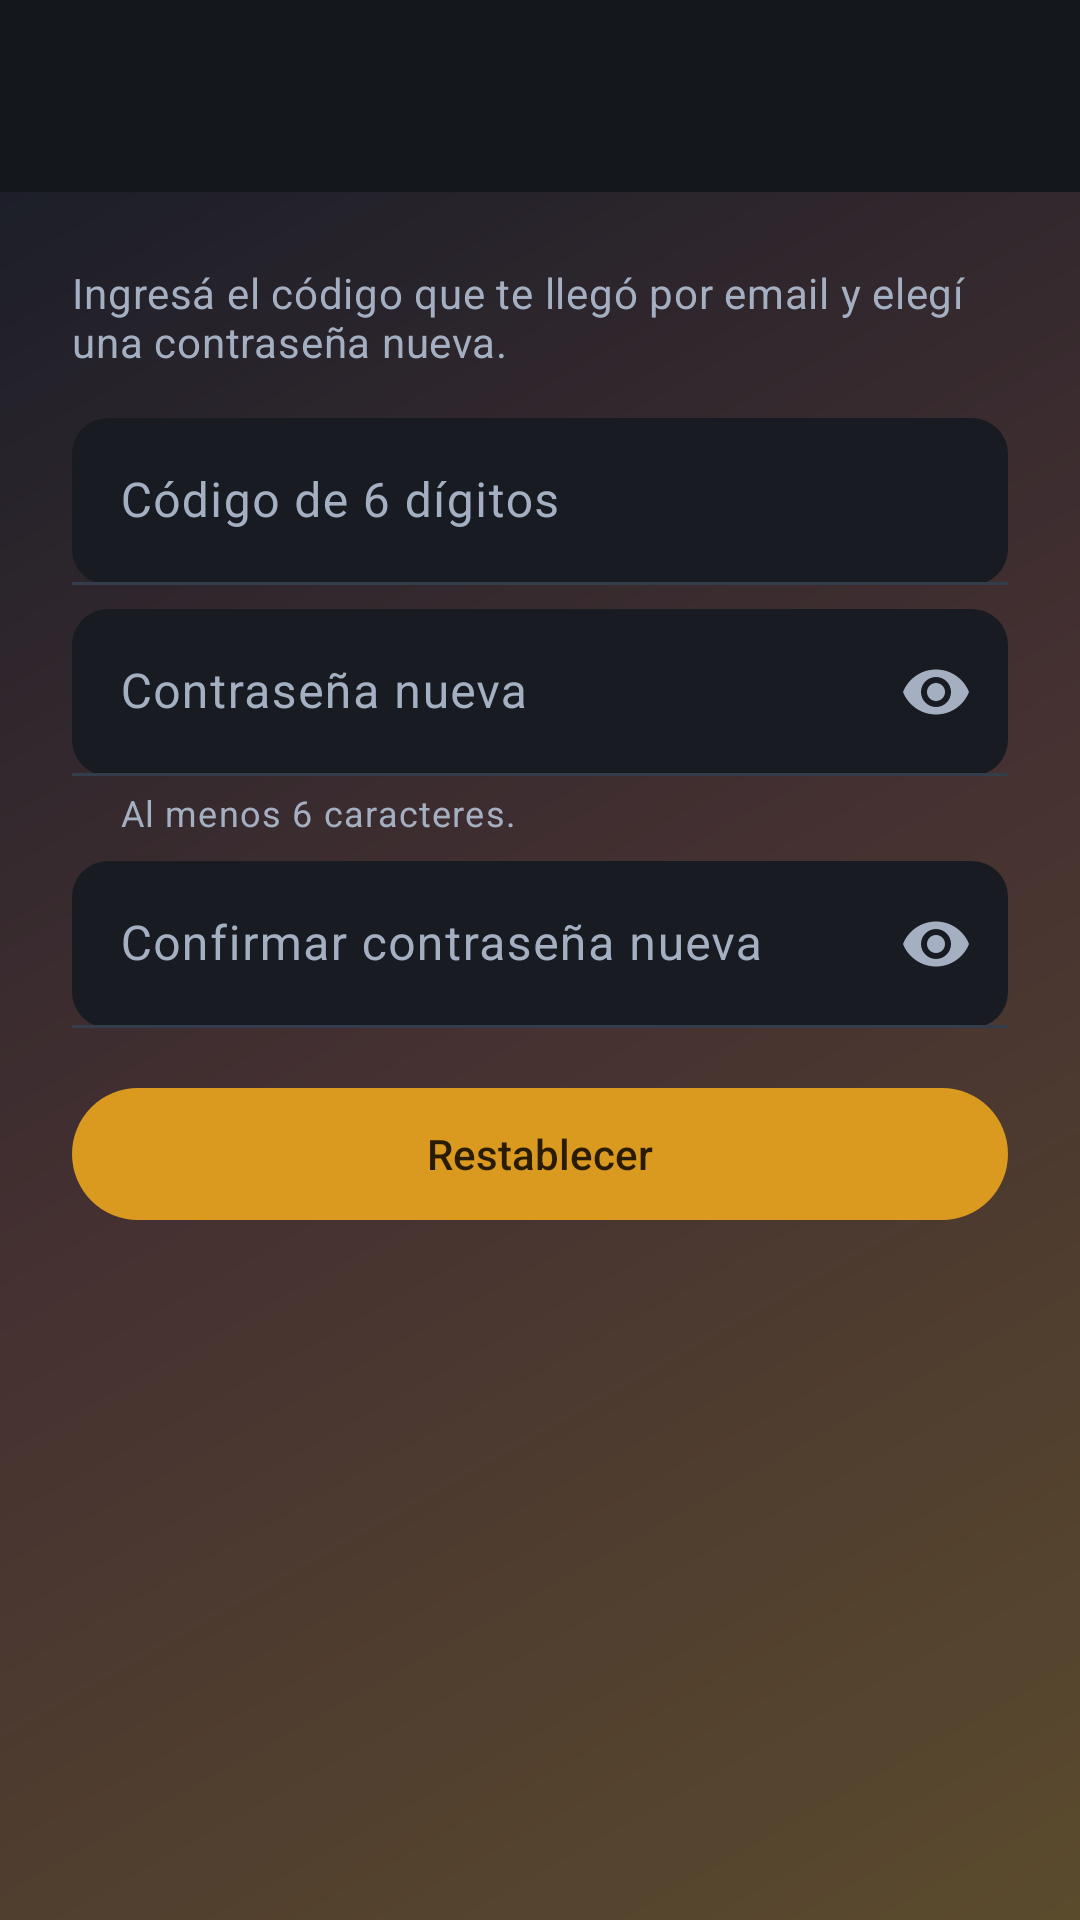

This screen was rendered from an Android layout file. Write that file and the resources it references.
<!-- AndroidManifest.xml: activity theme Theme.GestorPasantes.Login -->
<!-- res/layout/activity_restablecer_contrasena.xml -->
<?xml version="1.0" encoding="utf-8"?>
<LinearLayout xmlns:android="http://schemas.android.com/apk/res/android"
    xmlns:app="http://schemas.android.com/apk/res-auto"
    android:layout_width="match_parent"
    android:layout_height="match_parent"
    android:background="@drawable/bg_gradient_login"
    android:orientation="vertical">

    <androidx.appcompat.widget.Toolbar
        android:id="@+id/barraRestablecer"
        android:layout_width="match_parent"
        android:layout_height="?attr/actionBarSize"
        android:title="@string/titulo_restablecer_contrasena" />

    <ScrollView
        android:layout_width="match_parent"
        android:layout_height="0dp"
        android:layout_weight="1"
        android:fillViewport="true">

        <LinearLayout
            android:layout_width="match_parent"
            android:layout_height="wrap_content"
            android:orientation="vertical"
            android:padding="@dimen/espacio_lg">

            <TextView
                android:layout_width="match_parent"
                android:layout_height="wrap_content"
                android:layout_marginBottom="@dimen/espacio_md"
                android:text="@string/subtitulo_restablecer_contrasena"
                android:textAppearance="?attr/textAppearanceBodyMedium"
                android:textColor="@color/login_texto_secundario" />

            <com.google.android.material.textfield.TextInputLayout
                android:id="@+id/campoCodigo"
                style="@style/Widget.GestorPasantes.TextInputLayout"
                app:boxBackgroundColor="@color/login_campo"
                android:layout_width="match_parent"
                android:layout_height="wrap_content"
                android:hint="@string/hint_codigo">

                <com.google.android.material.textfield.TextInputEditText
                    android:id="@+id/inputCodigo"
                    android:layout_width="match_parent"
                    android:layout_height="wrap_content"
                    android:maxLength="6"
                    android:inputType="number" />
            </com.google.android.material.textfield.TextInputLayout>

            <com.google.android.material.textfield.TextInputLayout
                android:id="@+id/campoNueva"
                style="@style/Widget.GestorPasantes.TextInputLayout"
                app:boxBackgroundColor="@color/login_campo"
                android:layout_width="match_parent"
                android:layout_height="wrap_content"
                android:layout_marginTop="@dimen/espacio_sm"
                app:passwordToggleEnabled="true"
                app:passwordToggleTint="@color/login_texto_secundario"
                app:helperTextEnabled="true"
                app:helperText="@string/ayuda_contrasena_nueva"
                android:hint="@string/hint_contrasena_nueva">

                <com.google.android.material.textfield.TextInputEditText
                    android:id="@+id/inputNueva"
                    android:layout_width="match_parent"
                    android:layout_height="wrap_content"
                    android:inputType="textPassword" />
            </com.google.android.material.textfield.TextInputLayout>

            <com.google.android.material.textfield.TextInputLayout
                android:id="@+id/campoConfirmar"
                style="@style/Widget.GestorPasantes.TextInputLayout"
                app:boxBackgroundColor="@color/login_campo"
                android:layout_width="match_parent"
                android:layout_height="wrap_content"
                android:layout_marginTop="@dimen/espacio_sm"
                app:passwordToggleEnabled="true"
                app:passwordToggleTint="@color/login_texto_secundario"
                android:hint="@string/hint_confirmar_contrasena">

                <com.google.android.material.textfield.TextInputEditText
                    android:id="@+id/inputConfirmar"
                    android:layout_width="match_parent"
                    android:layout_height="wrap_content"
                    android:inputType="textPassword" />
            </com.google.android.material.textfield.TextInputLayout>

            <com.google.android.material.button.MaterialButton
                android:id="@+id/botonRestablecer"
                android:layout_width="match_parent"
                android:layout_height="wrap_content"
                android:layout_marginTop="@dimen/espacio_md"
                android:text="@string/boton_restablecer_contrasena" />

            <com.google.android.material.progressindicator.CircularProgressIndicator
                android:id="@+id/progresoRestablecer"
                android:layout_width="wrap_content"
                android:layout_height="wrap_content"
                android:layout_gravity="center_horizontal"
                android:layout_marginTop="@dimen/espacio_md"
                android:indeterminate="true"
                android:visibility="gone" />

        </LinearLayout>
    </ScrollView>
</LinearLayout>
<!-- resources referenced by this layout -->
<resources>
  <color name="login_campo">#181C22</color>
  <color name="login_texto_secundario">#A4B0C2</color>
  <dimen name="espacio_lg">24dp</dimen>
  <dimen name="espacio_md">16dp</dimen>
  <dimen name="espacio_sm">8dp</dimen>
  <!-- drawable bg_gradient_login (drawable) -->
  <?xml version="1.0" encoding="utf-8"?>
  <shape xmlns:android="http://schemas.android.com/apk/res/android"
      android:shape="rectangle">
      <gradient
          android:type="linear"
          android:angle="315"
          android:startColor="#151B27"
          android:centerColor="#443031"
          android:endColor="#5B4B2D" />
  </shape>
  <string name="ayuda_contrasena_nueva">Al menos 6 caracteres.</string>
  <string name="boton_restablecer_contrasena">Restablecer</string>
  <string name="hint_codigo">Código de 6 dígitos</string>
  <string name="hint_confirmar_contrasena">Confirmar contraseña nueva</string>
  <string name="hint_contrasena_nueva">Contraseña nueva</string>
  <string name="subtitulo_restablecer_contrasena">Ingresá el código que te llegó por email y elegí una contraseña nueva.</string>
  <string name="titulo_restablecer_contrasena">Restablecer contraseña</string>
  <style name="ShapeAppearanceOverlay.GestorPasantes.Campo" parent="">
          <item name="cornerFamily">rounded</item>
          <item name="cornerSize">12dp</item>
      </style>
  <color name="campo">#F9F8F5</color>
  <color name="login_acento">#E5B04D</color>
  <color name="login_bg">#14171C</color>
  <color name="login_superficie">#1D222A</color>
  <color name="login_texto">#EAEEF5</color>
  <color name="login_contorno">#333D4C</color>
  <color name="login_error">#F08A7D</color>
  <style name="Widget.GestorPasantes.Toolbar.Login" parent="Widget.Material3.Toolbar">
          <item name="android:background">@color/login_bg</item>
          <item name="titleTextColor">@color/login_texto</item>
          <item name="navigationIconTint">@color/login_texto</item>
      </style>
  <color name="primario">#16233D</color>
  <color name="blanco">#FFFFFF</color>
  <color name="primario_contenedor">#DCE1EA</color>
  <color name="on_primario_contenedor">#16233D</color>
  <color name="acento">#D99A1F</color>
  <color name="on_acento">#2A1B03</color>
  <color name="error">#C1272D</color>
  <color name="on_error">#FFFFFF</color>
  <color name="superficie">#FFFFFF</color>
  <color name="texto_principal">#16233D</color>
  <color name="superficie_variante">#E7ECF2</color>
  <color name="texto_secundario">#55637A</color>
  <color name="contorno">#DCD6C8</color>
  <color name="fondo">#F4F2EC</color>
  <color name="primario_oscuro">#0E1626</color>
  <style name="ShapeAppearance.GestorPasantes.Small" parent="ShapeAppearance.Material3.Corner.Small">
          <item name="cornerFamily">rounded</item>
          <item name="cornerSize">12dp</item>
      </style>
  <style name="ShapeAppearance.GestorPasantes.Medium" parent="ShapeAppearance.Material3.Corner.Medium">
          <item name="cornerFamily">rounded</item>
          <item name="cornerSize">16dp</item>
      </style>
  <style name="Widget.GestorPasantes.Toolbar" parent="Widget.Material3.Toolbar">
          
          <item name="android:background">@color/barra_superior</item>
          <item name="titleTextColor">@color/blanco</item>
          <item name="navigationIconTint">@color/blanco</item>
      </style>
  <!-- drawable bg_gradiente_app (drawable) -->
  <?xml version="1.0" encoding="utf-8"?>
  <shape xmlns:android="http://schemas.android.com/apk/res/android"
      android:shape="rectangle">
      <gradient
          android:type="linear"
          android:angle="315"
          android:startColor="#ADB0B4"
          android:centerColor="#E9C5C2"
          android:endColor="#EBD4A6" />
  </shape>
  <style name="ShapeAppearanceOverlay.GestorPasantes.Pastilla" parent="">
          <item name="cornerFamily">rounded</item>
          <item name="cornerSize">50%</item>
      </style>
  <color name="barra_superior">#16233D</color>
</resources>
